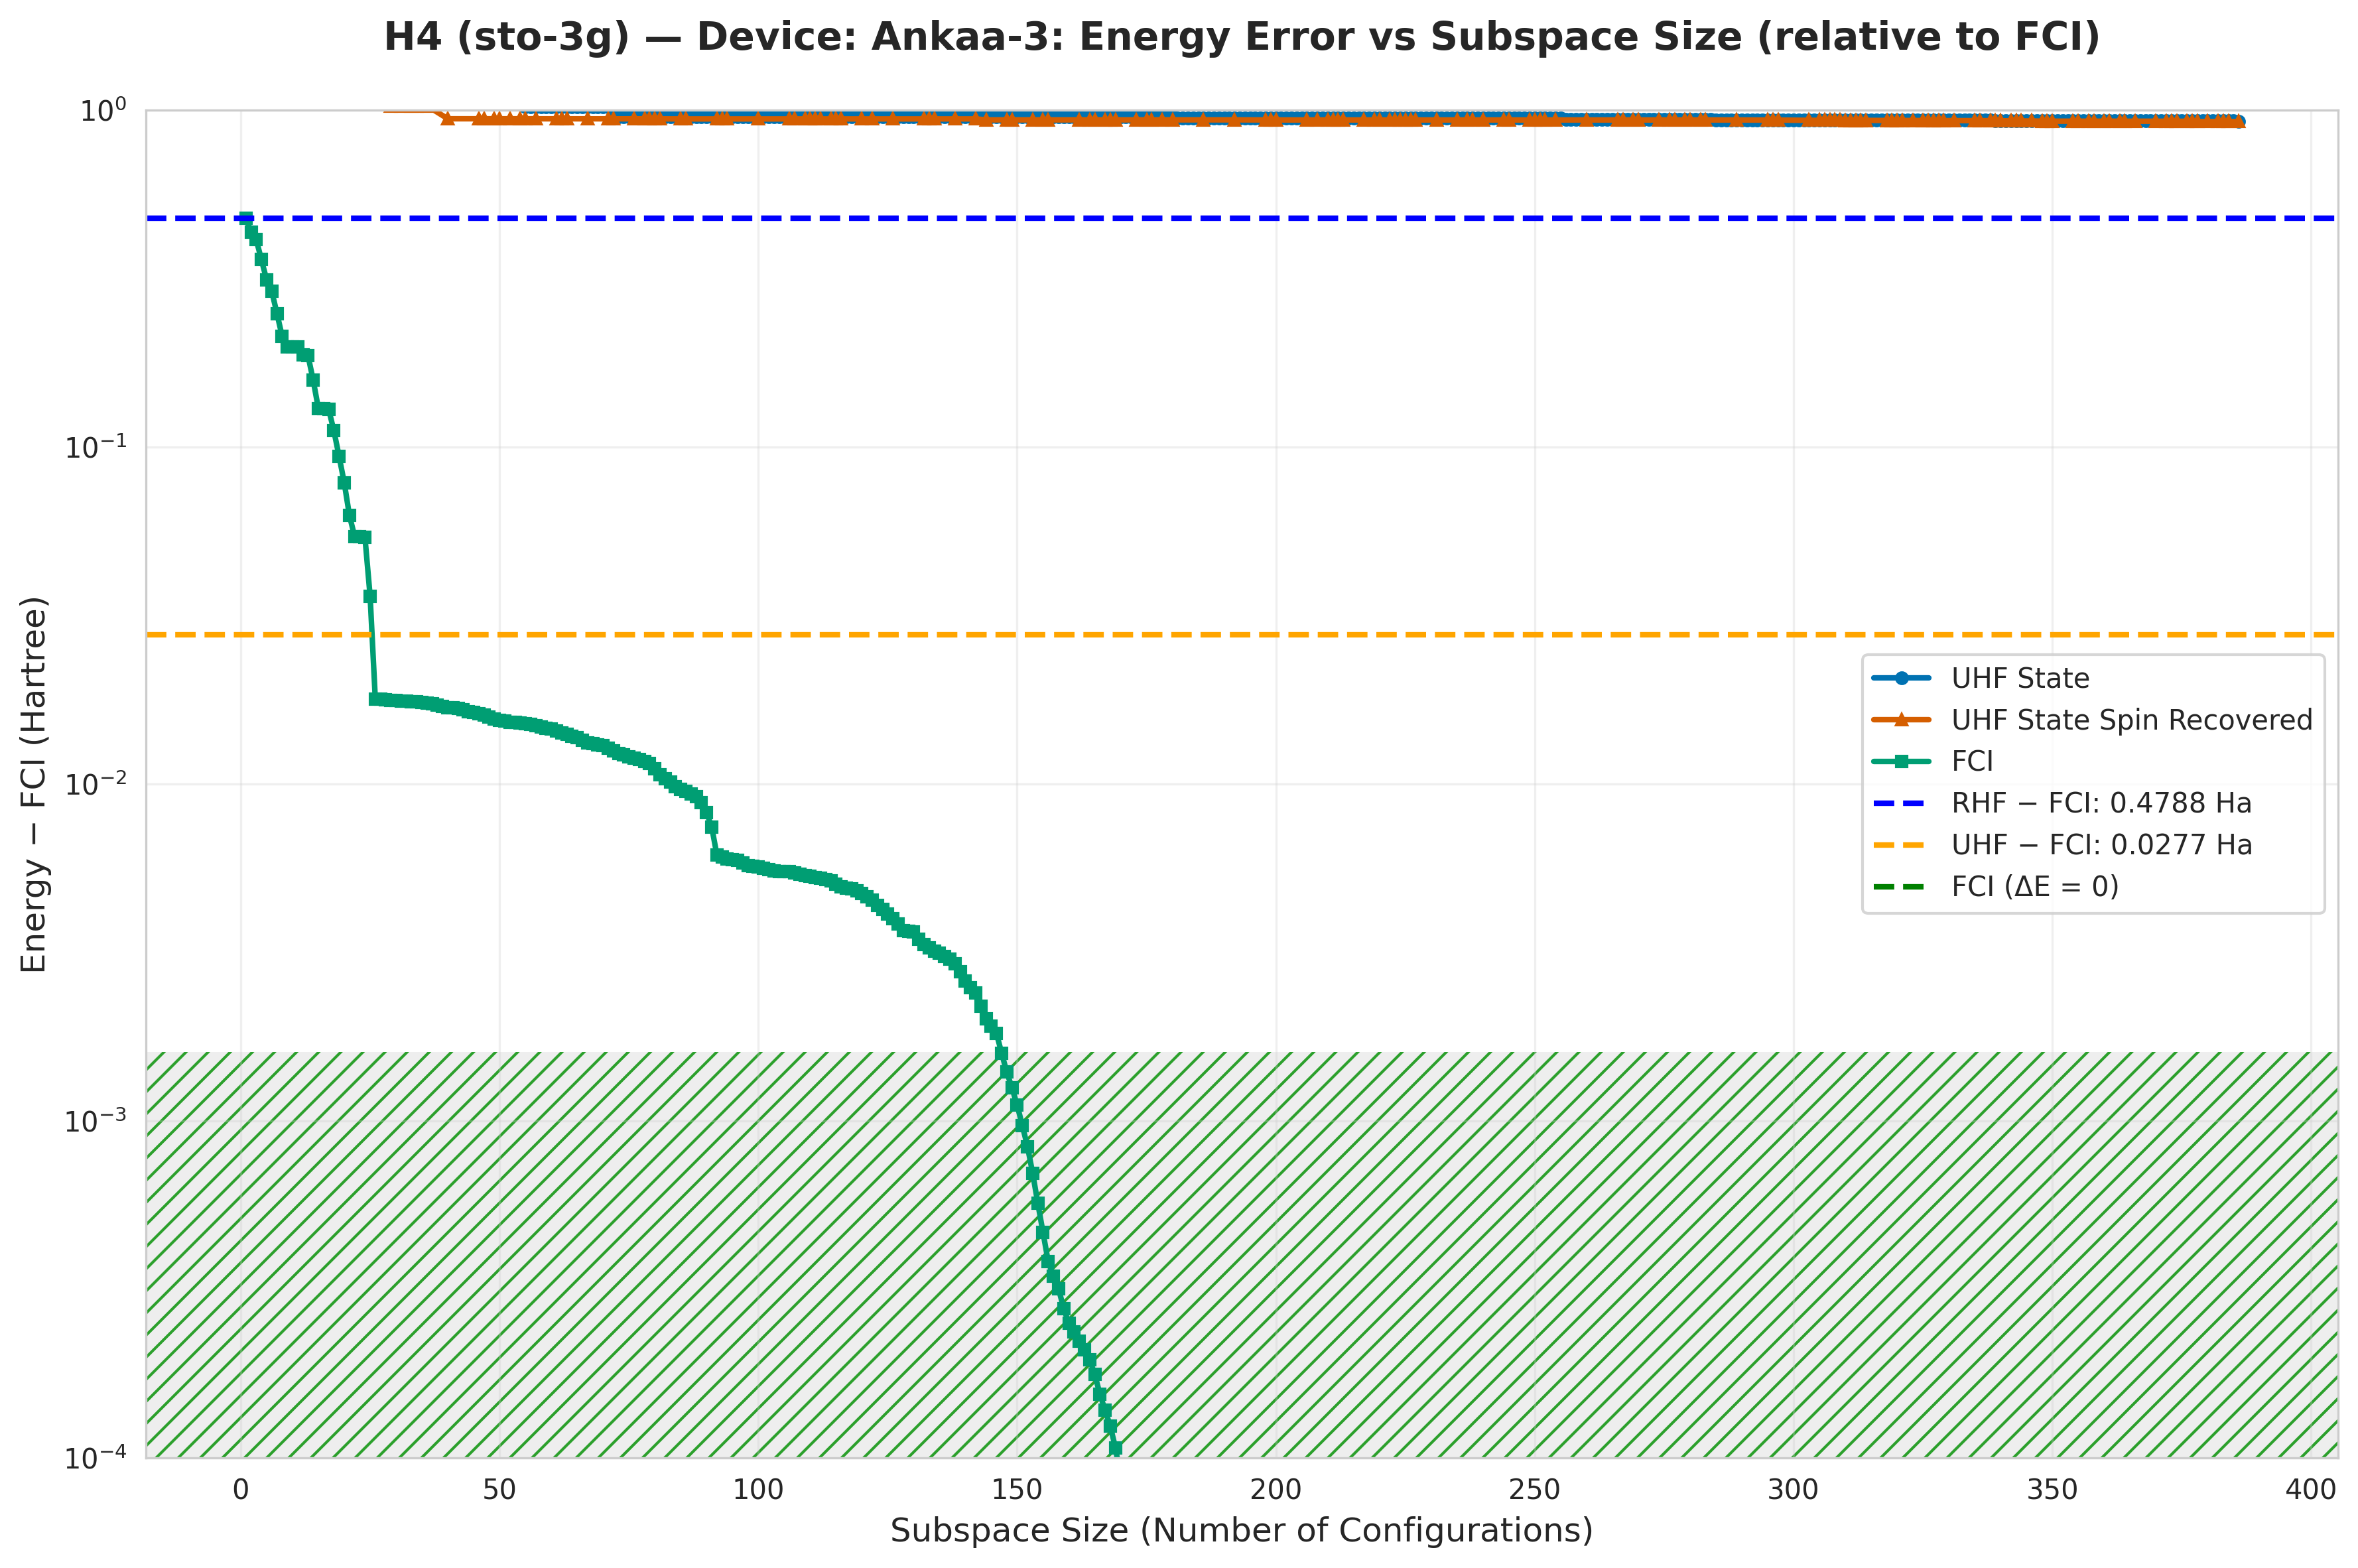

The table this chart was drawn from, first rows:
subspace_size, qsci_energy, qsci_S2, spin_symm_energy, spin_symm_S2, fci_subspace_energy, mean_sample_number
1, -1.416, 3.0, -1.456, 3.0, -2.368, 39.7
2, -1.416, 3.0, -1.521, 3.973, -2.412, 39.7
3, -1.477, 2.297, -1.616, 4.994, -2.434, 39.7
4, -1.487, 1.0, -1.716, 6, -2.487, 39.7
5, -1.499, 2.736, -1.716, 6, -2.533, 55.05
6, -1.499, 2.758, -1.716, 6, -2.557, 78.13
7, -1.534, 2.264, -1.716, 6, -2.598, 80.73
8, -1.534, 2.264, -1.716, 6.0, -2.634, 80.73
9, -1.534, 2.264, -1.716, 6, -2.649, 80.73
10, -1.583, 2.282, -1.716, 6, -2.649, 80.73
11, -1.755, 2.006, -1.716, 6, -2.649, 80.73
12, -1.755, 2.006, -1.737, 6, -2.66, 80.73
13, -1.756, 2.011, -1.737, 5.998, -2.66, 89.7
14, -1.758, 2.011, -1.737, 5.994, -2.689, 89.7
15, -1.758, 2.011, -1.738, 5.961, -2.717, 89.7
16, -1.758, 2.011, -1.793, 6, -2.717, 89.7
17, -1.758, 2.011, -1.793, 6.0, -2.718, 89.7
18, -1.759, 2.012, -1.794, 5.997, -2.735, 100.9
19, -1.759, 2.012, -1.795, 5.989, -2.753, 100.9
20, -1.759, 2.012, -1.796, 5.979, -2.769, 100.9
21, -1.759, 2.012, -1.8, 6, -2.784, 100.9
22, -1.759, 2.013, -1.8, 6.0, -2.793, 100.9
23, -1.759, 2.013, -1.8, 6, -2.793, 110.1
24, -1.759, 2.013, -1.8, 6, -2.793, 110.1
25, -1.759, 2.013, -1.8, 6.0, -2.811, 110.1
26, -1.759, 2.013, -1.8, 6, -2.829, 121.1
27, -1.759, 2.013, -1.8, 6, -2.829, 121.1
28, -1.759, 2.013, -1.8, 6.0, -2.829, 121.1
29, -1.759, 2.013, -1.817, 6, -2.829, 121.1
30, -1.759, 2.013, -1.817, 6.0, -2.829, 127.5
31, -1.763, 2.035, -1.817, 6, -2.83, 127.5
32, -1.764, 2.035, -1.817, 6, -2.83, 134.6
33, -1.779, 3.303, -1.817, 6.0, -2.83, 134.6
34, -1.779, 3.291, -1.817, 6, -2.83, 134.6
35, -1.78, 3.283, -1.817, 6.0, -2.83, 142.5
36, -1.78, 3.283, -1.817, 6, -2.83, 142.5
37, -1.78, 3.274, -1.817, 6, -2.83, 142.5
38, -1.78, 3.274, -1.817, 6.0, -2.83, 142.5
39, -1.78, 3.274, -1.83, 5.511, -2.83, 142.5
40, -1.78, 3.274, -1.905, 6, -2.83, 142.5
41, -1.78, 3.274, -1.905, 6.0, -2.83, 151.4
42, -1.78, 3.274, -1.905, 6, -2.83, 151.4
43, -1.78, 3.274, -1.905, 6.0, -2.831, 151.4
44, -1.78, 3.274, -1.905, 6.0, -2.831, 151.4
45, -1.787, 2.58, -1.905, 6, -2.831, 151.4
46, -1.794, 2.905, -1.905, 6, -2.831, 151.4
47, -1.794, 2.905, -1.905, 6, -2.831, 151.4
48, -1.803, 2.303, -1.905, 6, -2.831, 151.4
49, -1.803, 2.303, -1.905, 6.0, -2.832, 151.4
50, -1.803, 2.303, -1.905, 6, -2.832, 151.4
51, -1.803, 2.303, -1.905, 6.0, -2.832, 151.4
52, -1.803, 2.303, -1.905, 6, -2.832, 151.4
53, -1.803, 2.303, -1.905, 6, -2.832, 161.5
54, -1.803, 2.303, -1.905, 6, -2.832, 161.5
55, -1.825, 2.216, -1.905, 6, -2.832, 161.5
56, -1.825, 2.216, -1.905, 6, -2.832, 161.5
57, -1.825, 2.216, -1.905, 6, -2.832, 161.5
58, -1.825, 2.216, -1.905, 6, -2.832, 161.5
59, -1.825, 4.45, -1.905, 6, -2.833, 161.5
60, -1.825, 4.45, -1.905, 6, -2.833, 161.5
... 326 more rows
